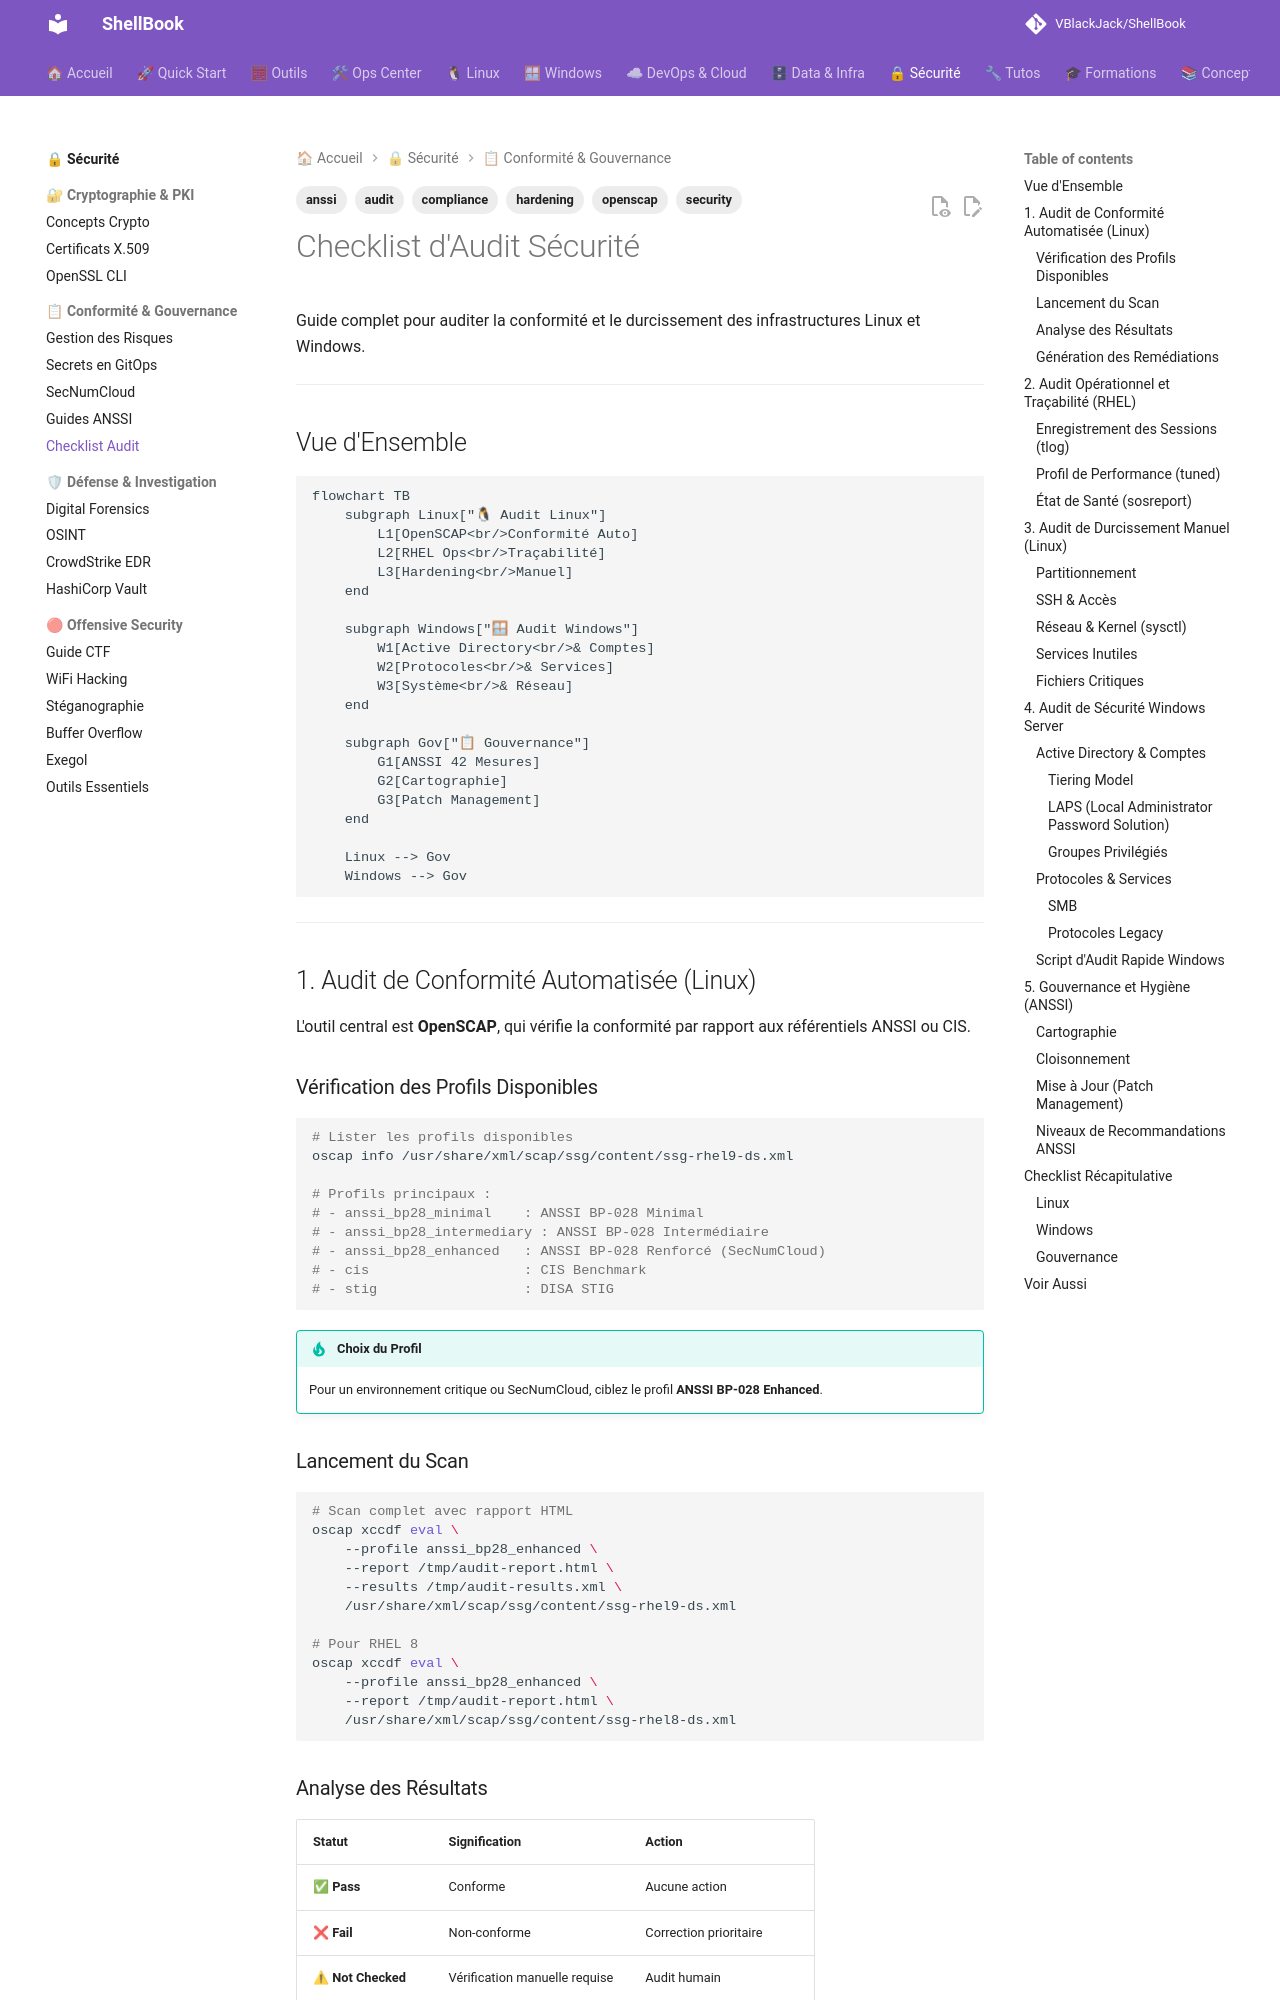

repository: VBlackJack/ShellBook · page: security/audit-checklist/index.html · generator: mkdocs

---
tags:
  - security
  - audit
  - compliance
  - openscap
  - anssi
  - hardening
---

# Checklist d'Audit Sécurité

Guide complet pour auditer la conformité et le durcissement des infrastructures Linux et Windows.

---

## Vue d'Ensemble

```mermaid
flowchart TB
    subgraph Linux["🐧 Audit Linux"]
        L1[OpenSCAP<br/>Conformité Auto]
        L2[RHEL Ops<br/>Traçabilité]
        L3[Hardening<br/>Manuel]
    end

    subgraph Windows["🪟 Audit Windows"]
        W1[Active Directory<br/>& Comptes]
        W2[Protocoles<br/>& Services]
        W3[Système<br/>& Réseau]
    end

    subgraph Gov["📋 Gouvernance"]
        G1[ANSSI 42 Mesures]
        G2[Cartographie]
        G3[Patch Management]
    end

    Linux --> Gov
    Windows --> Gov
```

---

## 1. Audit de Conformité Automatisée (Linux)

L'outil central est **OpenSCAP**, qui vérifie la conformité par rapport aux référentiels ANSSI ou CIS.

### Vérification des Profils Disponibles

```bash
# Lister les profils disponibles
oscap info /usr/share/xml/scap/ssg/content/ssg-rhel9-ds.xml

# Profils principaux :
# - anssi_bp28_minimal    : ANSSI BP-028 Minimal
# - anssi_bp28_intermediary : ANSSI BP-028 Intermédiaire
# - anssi_bp28_enhanced   : ANSSI BP-028 Renforcé (SecNumCloud)
# - cis                   : CIS Benchmark
# - stig                  : DISA STIG
```

!!! tip "Choix du Profil"
    Pour un environnement critique ou SecNumCloud, ciblez le profil **ANSSI BP-028 Enhanced**.

### Lancement du Scan

```bash
# Scan complet avec rapport HTML
oscap xccdf eval \
    --profile anssi_bp28_enhanced \
    --report /tmp/audit-report.html \
    --results /tmp/audit-results.xml \
    /usr/share/xml/scap/ssg/content/ssg-rhel9-ds.xml

# Pour RHEL 8
oscap xccdf eval \
    --profile anssi_bp28_enhanced \
    --report /tmp/audit-report.html \
    /usr/share/xml/scap/ssg/content/ssg-rhel8-ds.xml
```

### Analyse des Résultats

| Statut | Signification | Action |
|--------|---------------|--------|
| ✅ **Pass** | Conforme | Aucune action |
| ❌ **Fail** | Non-conforme | Correction prioritaire |
| ⚠ **Not Checked** | Vérification manuelle requise | Audit humain |
| ℹ **Not Applicable** | Non applicable au contexte | Documenter la justification |
